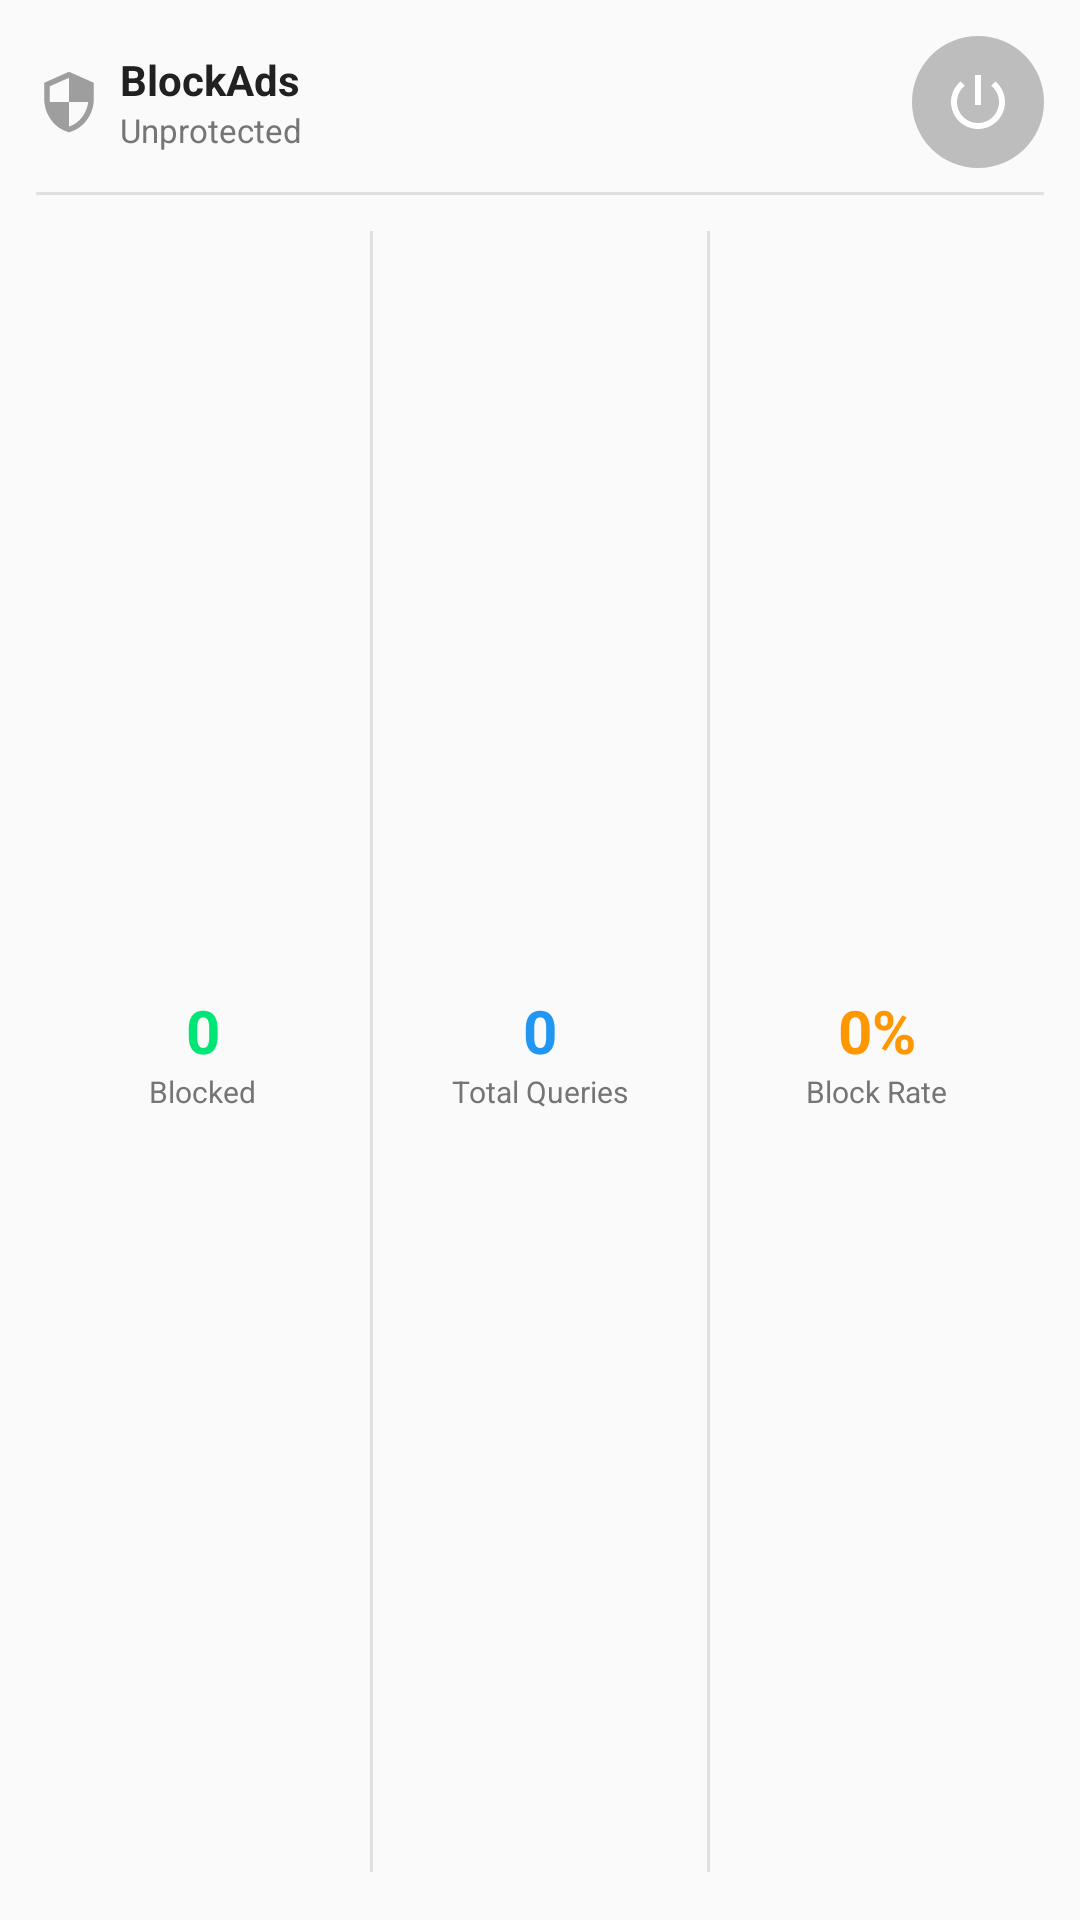

The Android layout XML behind this screen, and the referenced resources:
<!-- AndroidManifest.xml: application theme Theme.Blockads -->
<!-- res/layout/widget_expanded.xml -->
<?xml version="1.0" encoding="utf-8"?>
<LinearLayout xmlns:android="http://schemas.android.com/apk/res/android"
    android:layout_width="match_parent"
    android:layout_height="match_parent"
    android:background="@drawable/widget_background"
    android:orientation="vertical"
    android:padding="12dp">

    
    <RelativeLayout
        android:layout_width="match_parent"
        android:layout_height="wrap_content">

        <ImageView
            android:id="@+id/widget_shield_icon"
            android:layout_width="22dp"
            android:layout_height="22dp"
            android:layout_alignParentStart="true"
            android:layout_centerVertical="true"
            android:src="@drawable/ic_shield_off"
            android:contentDescription="@string/app_name" />

        <LinearLayout
            android:layout_width="wrap_content"
            android:layout_height="wrap_content"
            android:layout_toEndOf="@id/widget_shield_icon"
            android:layout_centerVertical="true"
            android:layout_marginStart="6dp"
            android:orientation="vertical">

            <TextView
                android:id="@+id/widget_app_name"
                android:layout_width="wrap_content"
                android:layout_height="wrap_content"
                android:text="@string/app_name"
                android:textColor="#212121"
                android:textSize="14sp"
                android:textStyle="bold"
                android:maxLines="1" />

            <TextView
                android:id="@+id/widget_status_text"
                android:layout_width="wrap_content"
                android:layout_height="wrap_content"
                android:text="@string/status_unprotected"
                android:textColor="#757575"
                android:textSize="11sp"
                android:maxLines="1" />
        </LinearLayout>

        <ImageView
            android:id="@+id/widget_toggle_btn"
            android:layout_width="44dp"
            android:layout_height="44dp"
            android:layout_alignParentEnd="true"
            android:layout_centerVertical="true"
            android:background="@drawable/widget_toggle_off"
            android:src="@drawable/ic_power"
            android:scaleType="center"
            android:contentDescription="@string/widget_toggle_description"
            android:clickable="true"
            android:focusable="true" />
    </RelativeLayout>

    
    <TextView
        android:layout_width="match_parent"
        android:layout_height="1dp"
        android:layout_marginTop="8dp"
        android:layout_marginBottom="8dp"
        android:background="#E0E0E0" />

    
    <LinearLayout
        android:layout_width="match_parent"
        android:layout_height="0dp"
        android:layout_weight="1"
        android:gravity="center_vertical"
        android:orientation="horizontal">

        
        <LinearLayout
            android:layout_width="0dp"
            android:layout_height="wrap_content"
            android:layout_weight="1"
            android:gravity="center"
            android:orientation="vertical">

            <TextView
                android:id="@+id/widget_blocked_count"
                android:layout_width="wrap_content"
                android:layout_height="wrap_content"
                android:text="0"
                android:textColor="#00E676"
                android:textSize="20sp"
                android:textStyle="bold" />

            <TextView
                android:layout_width="wrap_content"
                android:layout_height="wrap_content"
                android:text="@string/blocked_queries"
                android:textColor="#757575"
                android:textSize="10sp" />
        </LinearLayout>

        
        <TextView
            android:layout_width="1dp"
            android:layout_height="match_parent"
            android:layout_marginTop="4dp"
            android:layout_marginBottom="4dp"
            android:background="#E0E0E0" />

        
        <LinearLayout
            android:layout_width="0dp"
            android:layout_height="wrap_content"
            android:layout_weight="1"
            android:gravity="center"
            android:orientation="vertical">

            <TextView
                android:id="@+id/widget_total_count"
                android:layout_width="wrap_content"
                android:layout_height="wrap_content"
                android:text="0"
                android:textColor="#2196F3"
                android:textSize="20sp"
                android:textStyle="bold" />

            <TextView
                android:layout_width="wrap_content"
                android:layout_height="wrap_content"
                android:text="@string/total_queries"
                android:textColor="#757575"
                android:textSize="10sp" />
        </LinearLayout>

        
        <TextView
            android:layout_width="1dp"
            android:layout_height="match_parent"
            android:layout_marginTop="4dp"
            android:layout_marginBottom="4dp"
            android:background="#E0E0E0" />

        
        <LinearLayout
            android:layout_width="0dp"
            android:layout_height="wrap_content"
            android:layout_weight="1"
            android:gravity="center"
            android:orientation="vertical">

            <TextView
                android:id="@+id/widget_block_rate"
                android:layout_width="wrap_content"
                android:layout_height="wrap_content"
                android:text="0%"
                android:textColor="#FF9800"
                android:textSize="20sp"
                android:textStyle="bold" />

            <TextView
                android:layout_width="wrap_content"
                android:layout_height="wrap_content"
                android:text="@string/home_block_rate"
                android:textColor="#757575"
                android:textSize="10sp" />
        </LinearLayout>
    </LinearLayout>

</LinearLayout>
<!-- resources referenced by this layout -->
<resources>
  <!-- drawable ic_power (drawable) -->
  <?xml version="1.0" encoding="utf-8"?>
  <vector xmlns:android="http://schemas.android.com/apk/res/android"
      android:width="24dp"
      android:height="24dp"
      android:viewportWidth="24"
      android:viewportHeight="24">
      <path
          android:fillColor="#FFFFFF"
          android:pathData="M13,3h-2v10h2V3zm4.83,2.17l-1.42,1.42C17.99,7.86 19,9.81 19,12c0,3.87 -3.13,7 -7,7s-7,-3.13 -7,-7c0,-2.19 1.01,-4.14 2.58,-5.42L6.17,5.17C4.23,6.82 3,9.26 3,12c0,4.97 4.03,9 9,9s9,-4.03 9,-9c0,-2.74 -1.23,-5.18 -3.17,-6.83z" />
  </vector>
  <!-- drawable ic_shield_off (drawable) -->
  <?xml version="1.0" encoding="utf-8"?>
  <vector xmlns:android="http://schemas.android.com/apk/res/android"
      android:width="24dp"
      android:height="24dp"
      android:viewportWidth="24"
      android:viewportHeight="24">
      <path
          android:fillColor="#9E9E9E"
          android:pathData="M12,1L3,5v6c0,5.55 3.84,10.74 9,12 5.16,-1.26 9,-6.45 9,-12V5l-9,-4zm0,10.99h7c-0.53,4.12 -3.28,7.79 -7,8.94V12H5V6.3l7,-3.11v8.8z" />
  </vector>
  <!-- drawable widget_toggle_off (drawable) -->
  <?xml version="1.0" encoding="utf-8"?>
  <shape xmlns:android="http://schemas.android.com/apk/res/android"
      android:shape="oval">
      <solid android:color="#BDBDBD" />
      <size
          android:width="48dp"
          android:height="48dp" />
  </shape>
  <string name="app_name">BlockAds</string>
  <string name="blocked_queries">Blocked</string>
  <string name="home_block_rate">Block Rate</string>
  <string name="status_unprotected">Unprotected</string>
  <string name="total_queries">Total Queries</string>
  <string name="widget_toggle_description">Toggle ad blocking</string>
  <style name="Theme.Blockads" parent="android:Theme.Material.Light.NoActionBar" />
</resources>
